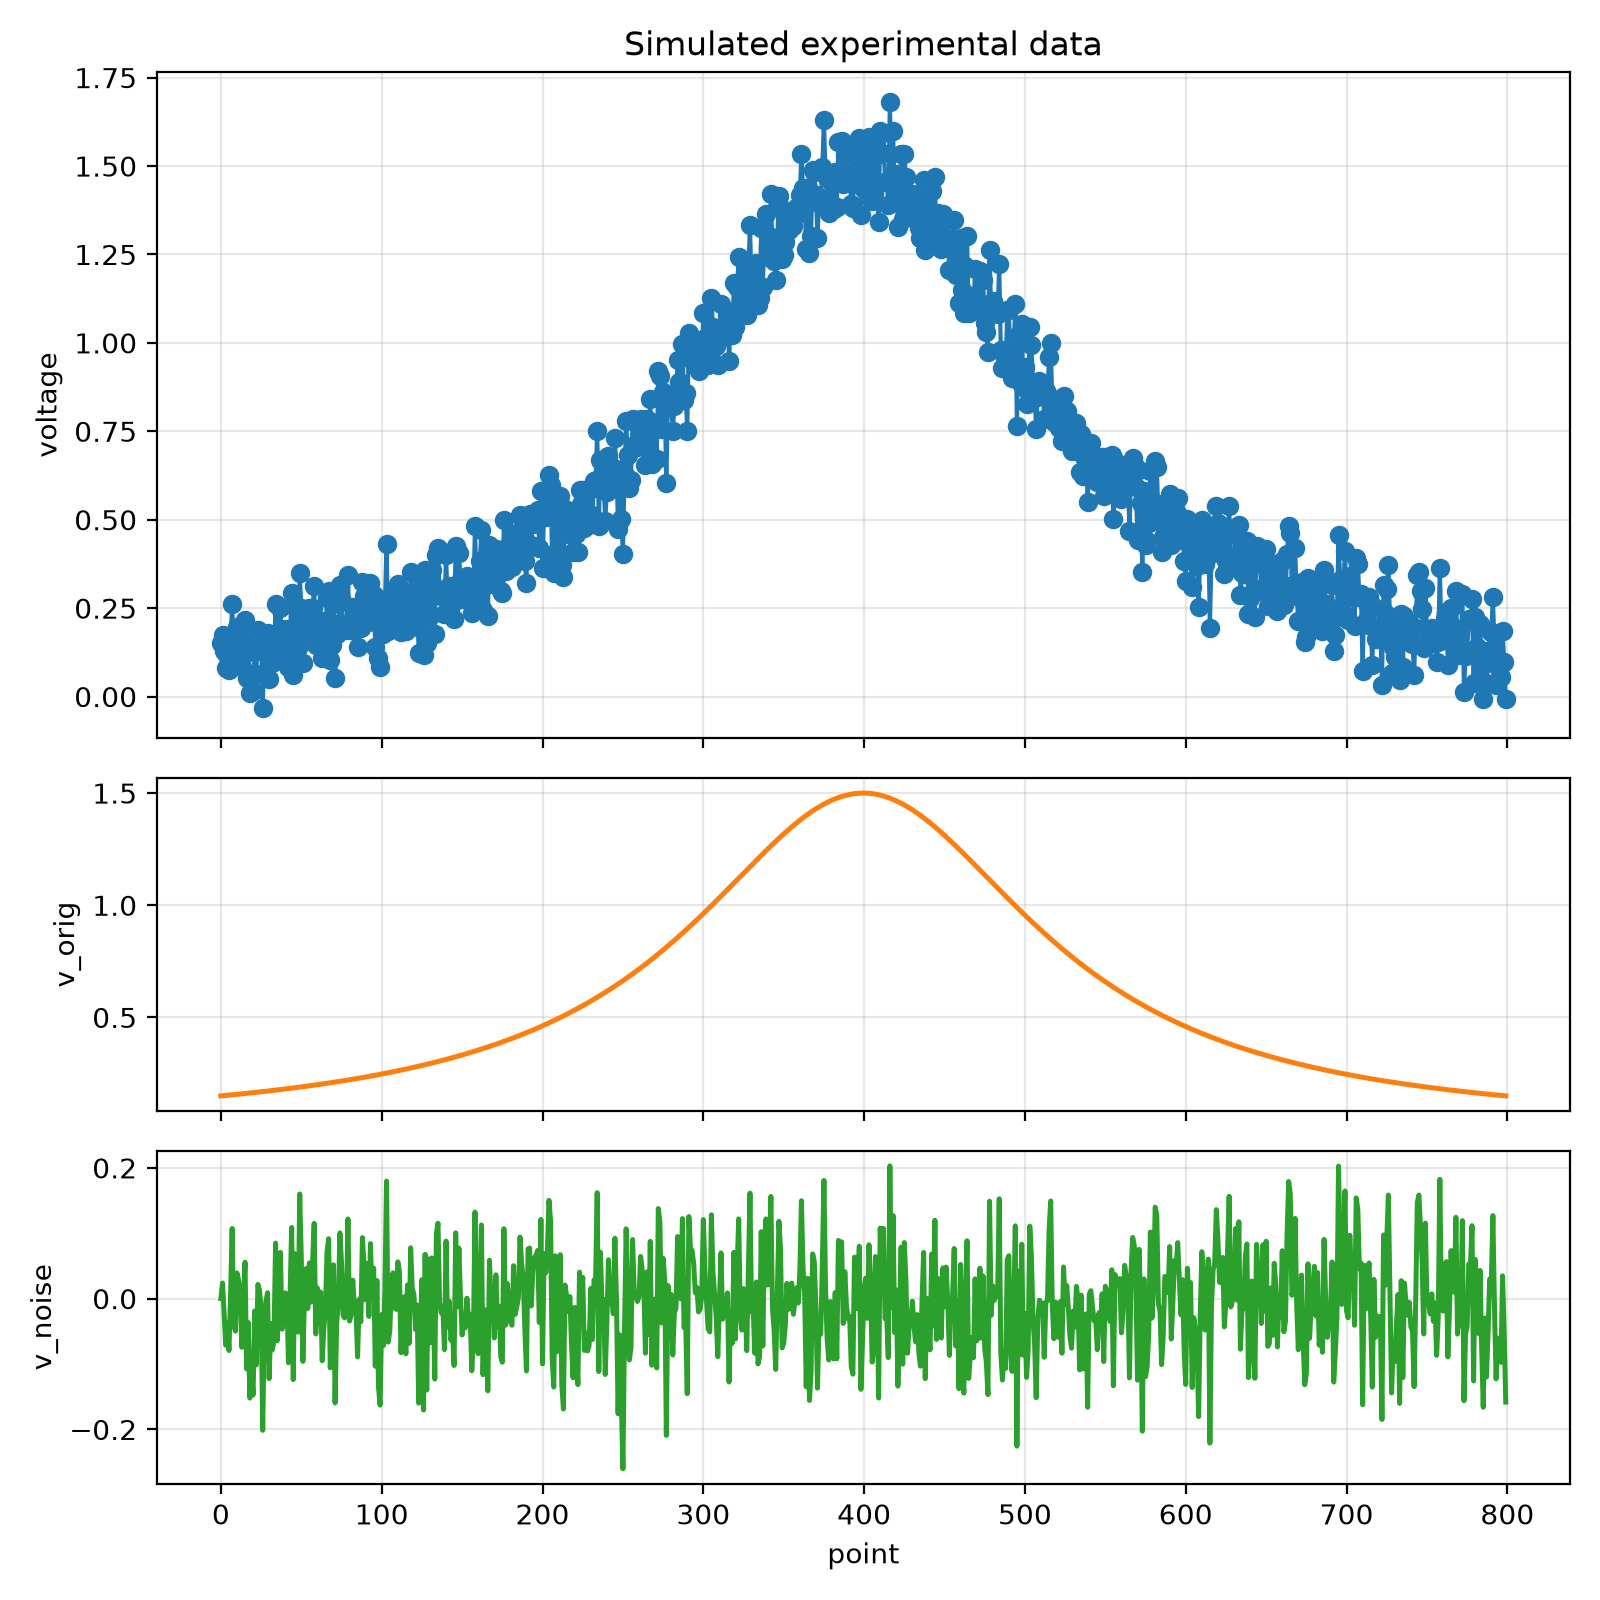

The data file committed next to this chart (first rows):
point, voltage, v_orig, v_noise
0, 0.1501, 0.15, 9.841226859860594e-05
1, 0.1746, 0.1507, 0.0239
2, 0.1294, 0.1514, -0.02193
3, 0.0808, 0.152, -0.07125
4, 0.1164, 0.1527, -0.03637
5, 0.0741, 0.1534, -0.07933
6, 0.1589, 0.1541, 0.004811
7, 0.2621, 0.1548, 0.1072
8, 0.1162, 0.1556, -0.03938
9, 0.1066, 0.1563, -0.04964
10, 0.1962, 0.157, 0.03919
11, 0.1863, 0.1577, 0.02855
12, 0.1669, 0.1584, 0.008433
13, 0.08473, 0.1592, -0.07444
14, 0.1576, 0.1599, -0.00234
15, 0.2163, 0.1607, 0.05562
16, 0.05387, 0.1614, -0.1075
17, 0.1255, 0.1622, -0.03661
18, 0.01082, 0.1629, -0.1521
19, 0.06052, 0.1637, -0.1032
20, 0.01711, 0.1644, -0.1473
21, 0.1464, 0.1652, -0.01881
22, 0.06461, 0.166, -0.1014
23, 0.1885, 0.1668, 0.0217
24, 0.1801, 0.1676, 0.01254
25, 0.1534, 0.1684, -0.01495
26, -0.03217, 0.1692, -0.2013
27, 0.1269, 0.17, -0.0431
28, 0.1669, 0.1708, -0.00388
29, 0.1807, 0.1716, 0.009065
30, 0.05002, 0.1724, -0.1224
31, 0.135, 0.1733, -0.03822
32, 0.09581, 0.1741, -0.07828
33, 0.1102, 0.1749, -0.06471
34, 0.2607, 0.1758, 0.08487
35, 0.112, 0.1766, -0.0646
36, 0.1749, 0.1775, -0.002602
37, 0.2491, 0.1784, 0.07075
38, 0.1325, 0.1792, -0.04669
39, 0.1712, 0.1801, -0.008936
40, 0.1898, 0.181, 0.008837
41, 0.187, 0.1819, 0.005103
42, 0.08476, 0.1828, -0.098
43, 0.1898, 0.1837, 0.006091
44, 0.2933, 0.1846, 0.1087
45, 0.06172, 0.1855, -0.1238
46, 0.2552, 0.1864, 0.06875
47, 0.1969, 0.1873, 0.009548
48, 0.137, 0.1883, -0.05132
49, 0.3492, 0.1892, 0.16
50, 0.2511, 0.1902, 0.06098
51, 0.09517, 0.1911, -0.09594
52, 0.198, 0.1921, 0.005961
53, 0.2392, 0.193, 0.04614
54, 0.1789, 0.194, -0.0151
55, 0.2496, 0.195, 0.05463
56, 0.1907, 0.196, -0.005321
57, 0.2504, 0.197, 0.05338
58, 0.3131, 0.198, 0.1151
59, 0.1449, 0.199, -0.05405
... 740 more rows
